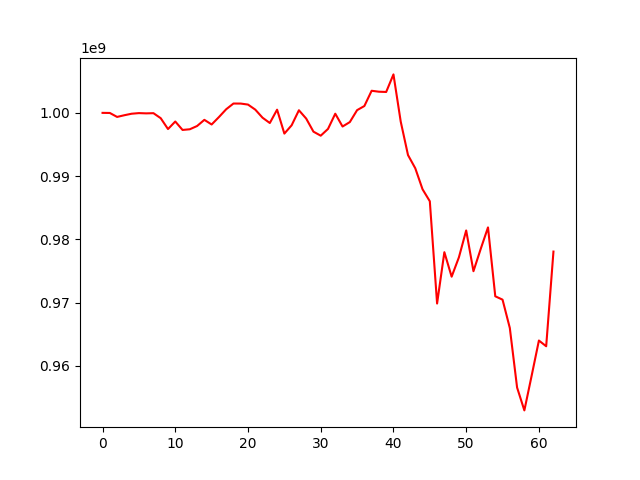

Data behind this chart, as committed beside it:
, 0
0, 1000000000
1, 999984888
2, 999358333
3, 999626697
4, 999864568
5, 999961336
6, 999920757
7, 999950917
8, 999156208
9, 997440580
10, 998633117
11, 997299328
12, 997406941
13, 997921542
14, 998897041
15, 998162682
16, 999332294
17, 1000570920
18, 1001477035
19, 1001470400
20, 1001311356
21, 1000513113
22, 999234412
23, 998395891
24, 1000503662
25, 996722556
26, 998035775
27, 1000412831
28, 999099840
29, 997027626
30, 996392387
31, 997460047
32, 999867057
33, 997842660
34, 998541865
35, 1000429603
36, 1001083027
37, 1003496401
38, 1003345956
39, 1003305482
40, 1006083524
41, 998617328
42, 993328337
43, 991240481
44, 987917962
45, 986019389
46, 969848137
47, 977968166
48, 974094670
49, 977155901
50, 981403737
51, 974959363
52, 978491160
53, 981887241
54, 970994095
55, 970460363
56, 965980250
57, 956561533
58, 952947709
59, 958428682
... 3 more rows
